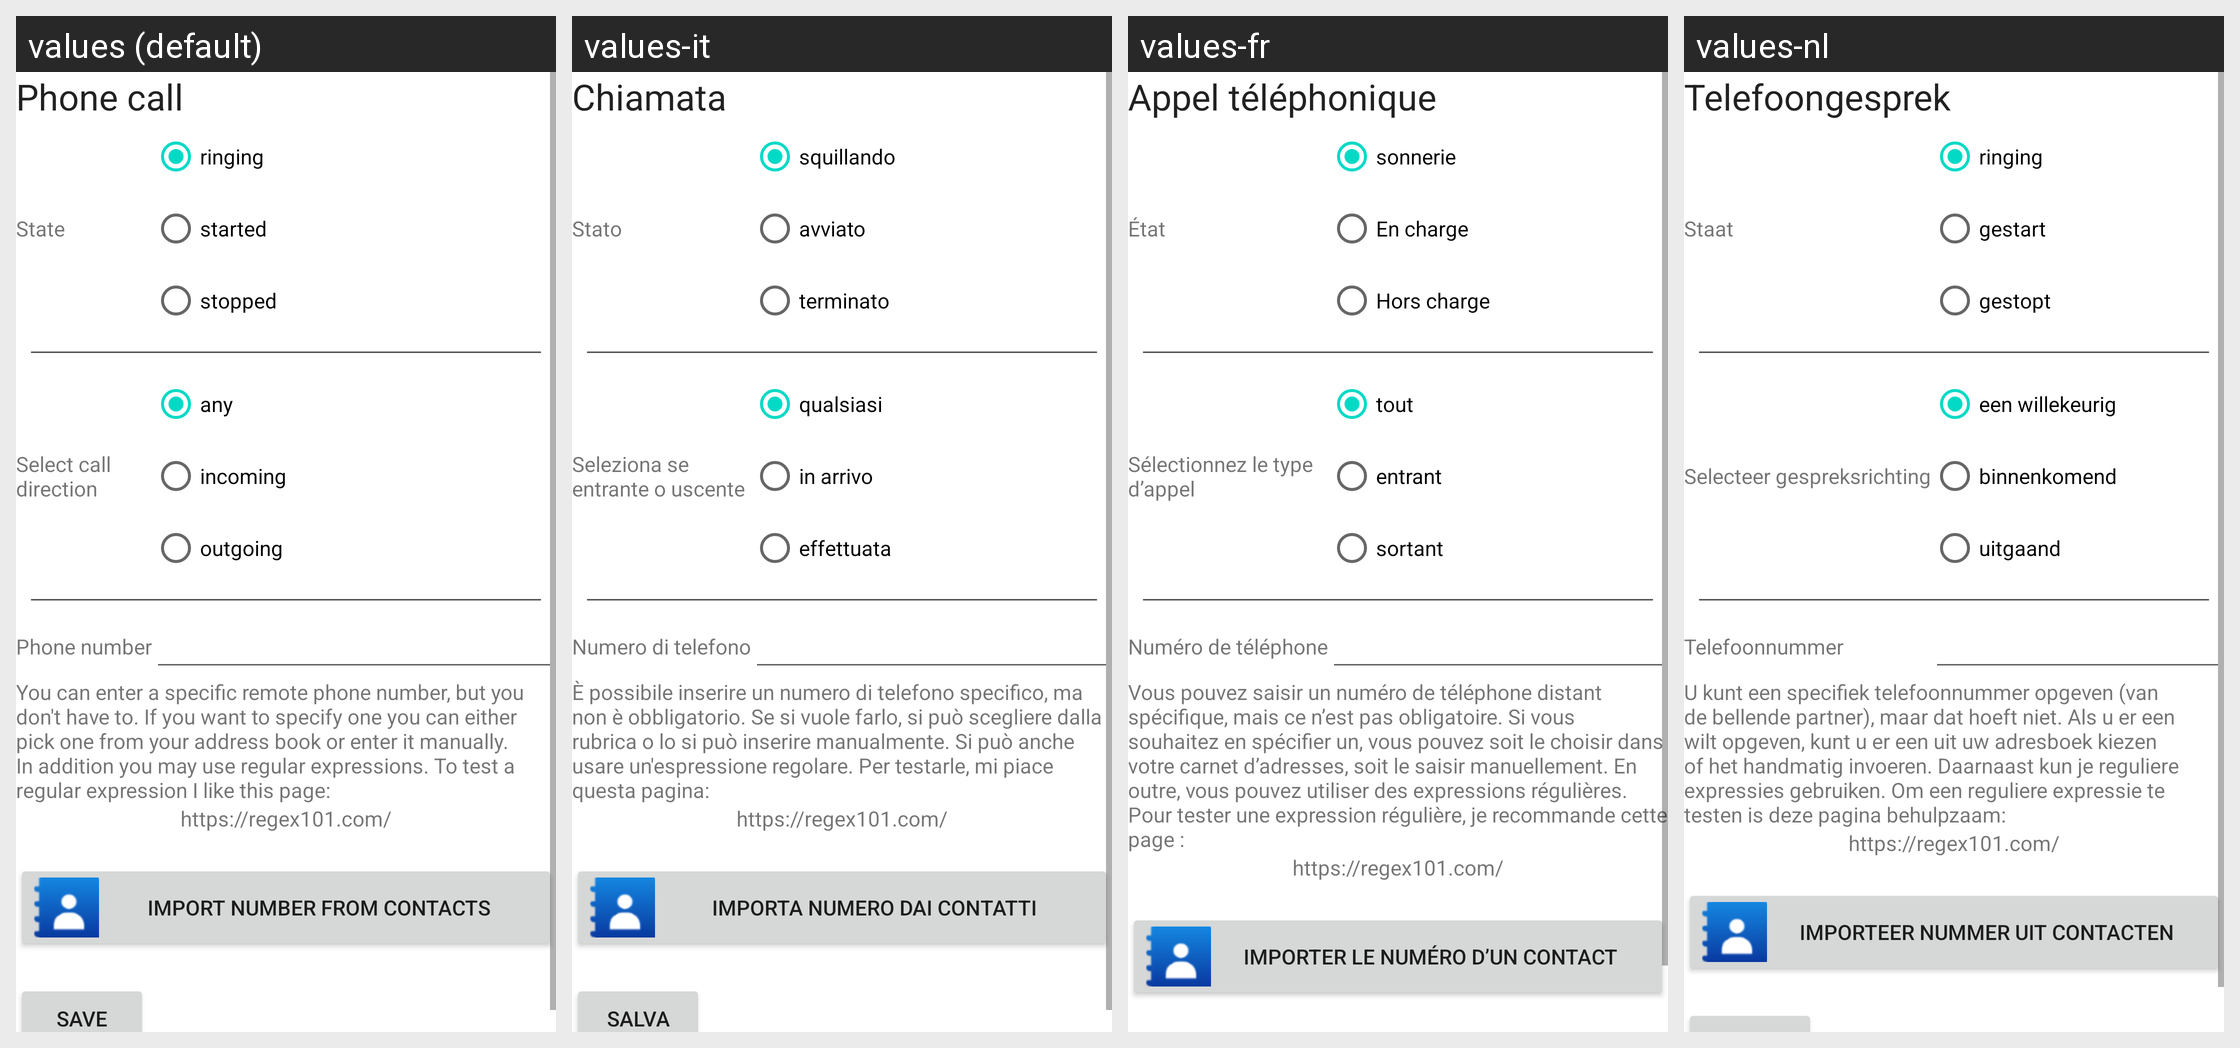

Locale-by-locale string values for the Android screen shown in this grid:
Android screen res/layout/activity_manage_trigger_phone_call.xml rendered under 4 locales, left to right: values (default), values-it, values-fr, values-nl. Device: Nexus 5 (rendered at 1080×1920; each locale shown at half size, 540×960, under a caption strip naming it); theme Theme.MaterialComponents.DayNight.NoActionBar.
Other locales in the repository, not shown: values-de, values-es, values-pl, values-ru, values-ru-rRU, values-zh-rCN.
Strings drawn on this screen, with the default value and each locale's value (text and hints the layout hard-codes, and strings that could not be matched under every locale, appear in the picture but are not listed):

phoneCall
  values: Phone call
  values-it: Chiamata
  values-fr: Appel téléphonique
  values-nl: Telefoongesprek

state
  values: State
  values-it: Stato
  values-fr: État
  values-nl: Staat

ringing
  values: ringing
  values-it: squillando
  values-fr: sonnerie
  values-nl: ringing

started
  values: started
  values-it: avviato
  values-fr: En charge
  values-nl: gestart

stopped
  values: stopped
  values-it: terminato
  values-fr: Hors charge
  values-nl: gestopt

phoneDirection
  values: Select call
      direction
  values-it: Seleziona se
      entrante o uscente
  values-fr: Sélectionnez le type 
      d’appel
  values-nl: Selecteer gespreksrichting

any
  values: any
  values-it: qualsiasi
  values-fr: tout
  values-nl: een willekeurig

incoming
  values: incoming
  values-it: in arrivo
  values-fr: entrant
  values-nl: binnenkomend

outgoing
  values: outgoing
  values-it: effettuata
  values-fr: sortant
  values-nl: uitgaand

phoneNumber
  values: Phone number
  values-it: Numero di telefono
  values-fr: Numéro de téléphone
  values-nl: Telefoonnummer

phoneNumberExplanation
  values: You can enter a specific remote phone number, but you don't have to. If you want to specify one you can either pick one from your address book or enter it manually. In addition you may use regular expressions. To test a regular expression I like this page:
  values-it: È possibile inserire un numero di telefono specifico, ma non è obbligatorio. Se si vuole farlo, si può scegliere dalla rubrica o lo si può inserire manualmente. Si può anche usare un'espressione regolare. Per testarle, mi piace questa pagina:
  values-fr: Vous pouvez saisir un numéro de téléphone distant spécifique, mais ce n’est pas obligatoire. Si vous souhaitez en spécifier un, vous pouvez soit le choisir dans votre carnet d’adresses, soit le saisir manuellement. En outre, vous pouvez utiliser des expressions régulières. Pour tester une expression régulière, je recommande cette page :
  values-nl: U kunt een specifiek telefoonnummer opgeven (van de bellende partner), maar dat hoeft niet. Als u er een wilt opgeven, kunt u er een uit uw adresboek kiezen of het handmatig invoeren. Daarnaast kun je reguliere expressies gebruiken. Om een reguliere expressie te testen is deze pagina behulpzaam:

urlRegex
  values: https://regex101.com/
  values-it: https://regex101.com/  [not translated; the default value is used]
  values-fr: https://regex101.com/  [not translated; the default value is used]
  values-nl: https://regex101.com/  [not translated; the default value is used]

importNumberFromContacts
  values: Import number from contacts
  values-it: Importa numero dai contatti
  values-fr: Importer le numéro d’un contact
  values-nl: Importeer nummer uit contacten
